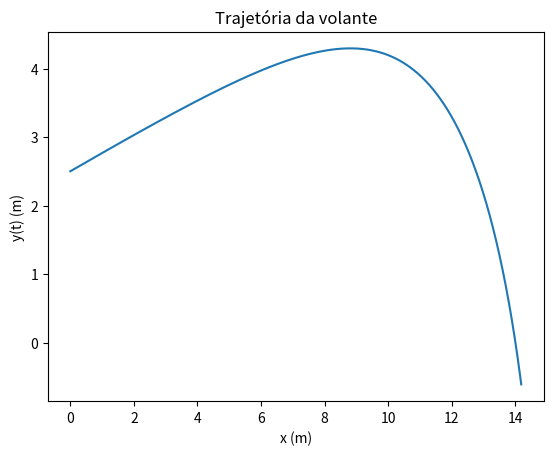

Generate this figure with matplotlib:
import matplotlib.pyplot as plt
import numpy as np

#Faça o gráfico da trajetória (altura em função da distância percorrida na horizontal)

v0 = 230/3.6 # m/s
teta = np.radians(15)
dt = 0.0001
g = 9.8
t0 = 0
tf =1.7
vt = 6.80 #m/s

n = int((tf-t0)/dt)
t = np.linspace(t0,tf,n)

vx = np.empty(n)
vy = np.empty(n)
ay = np.empty(n)
ax = np.empty(n)

y = np.empty(n)
x = np.empty(n) 

#valor inciais em cada eixo
ay0 = -g
ax0 = 0
    
x[0] = 0
y[0] = 2.5
vx[0] = v0*np.cos(teta)
vy[0] = v0*np.sin(teta)

D = g/vt**2

for i in range(n-1):    

    ax[i] = ax0-D*np.sqrt(vx[i]**2+vy[i]**2)*vx[i]
    ay[i] = ay0-D*np.sqrt(vx[i]**2+vy[i]**2)*vy[i]
    vy[i+1] = vy[i] + ay[i]*dt
    vx[i+1] = vx[i] +ax[i]*dt
    y[i+1] = y[i] + vy[i] * dt
    x[i+1] = x[i] + vx[i] * dt

plt.plot(x,y)
plt.xlabel("x (m)")
plt.ylabel("y(t) (m)")
plt.title("Trajetória da volante")
plt.show()
